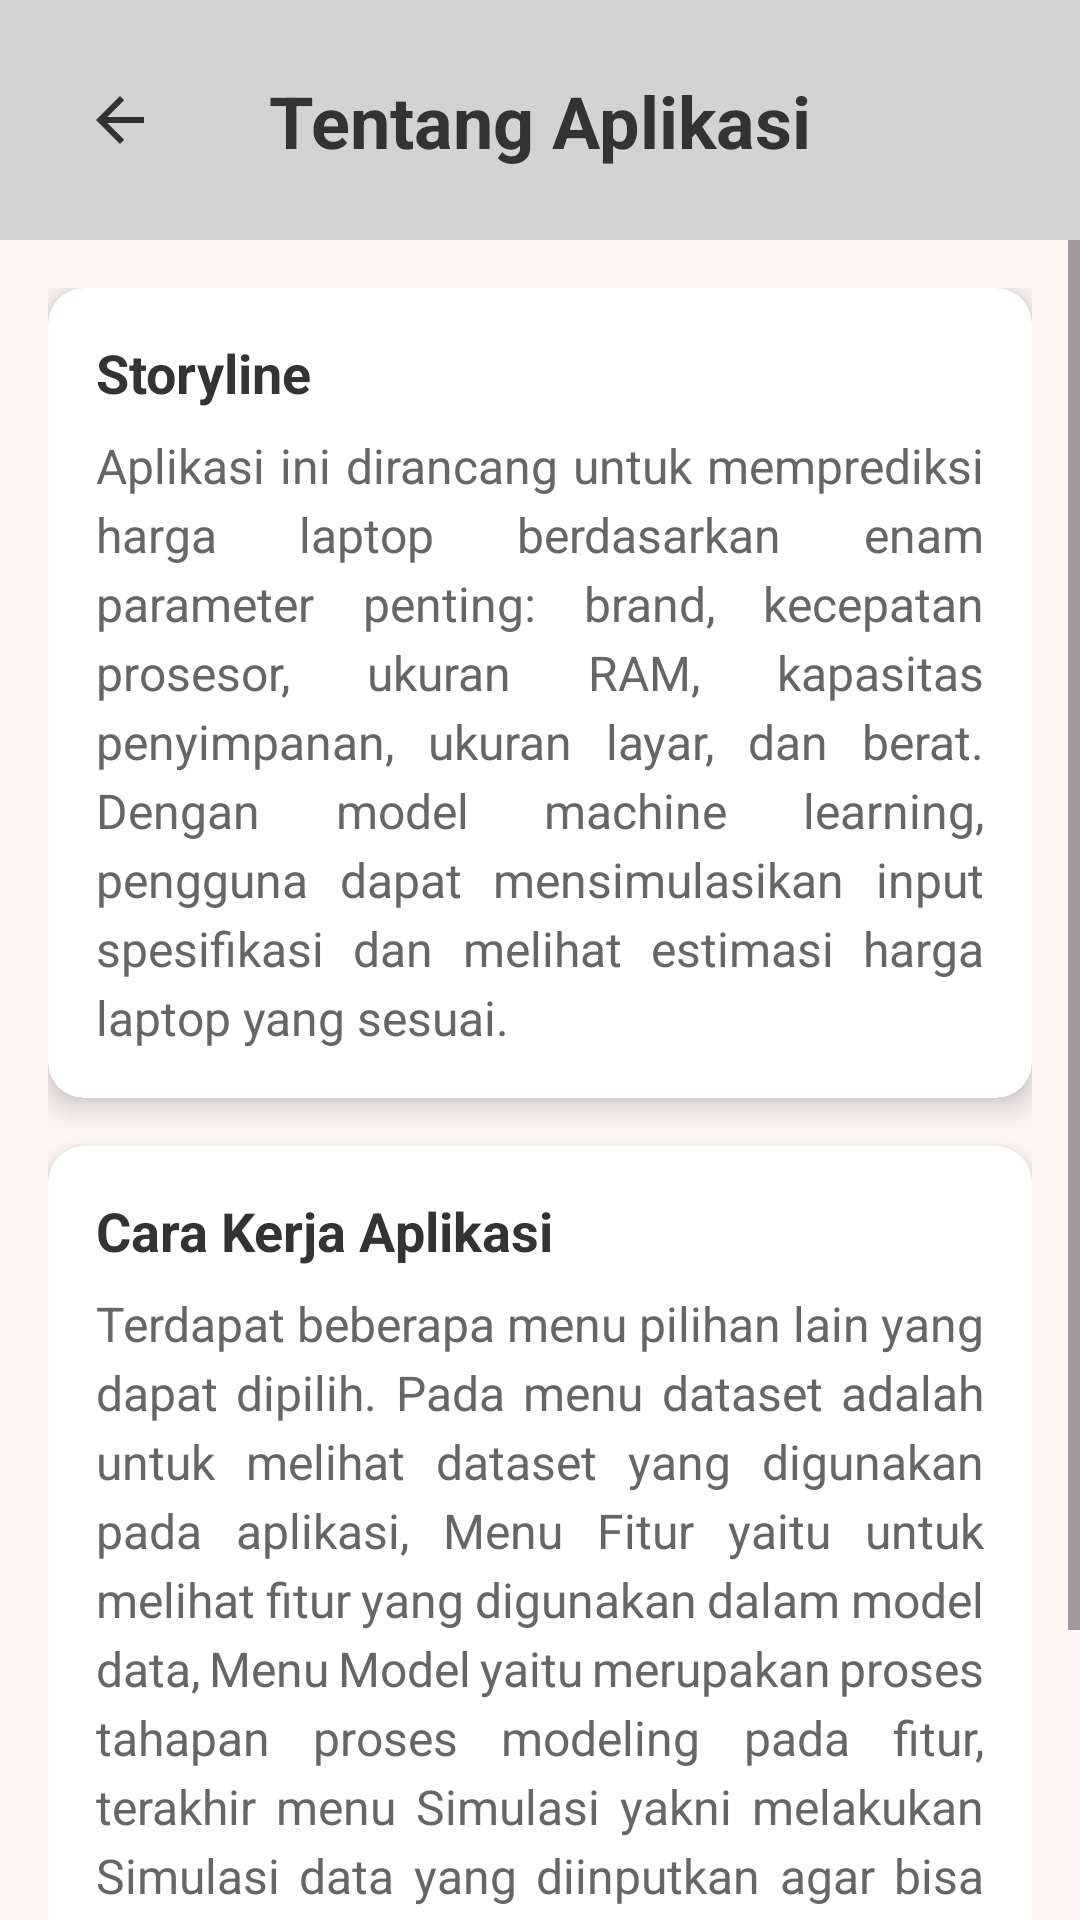

Write the Android layout XML for this screen, with the resource values it uses.
<!-- AndroidManifest.xml: application theme Theme.UAS_LAPTOP_PRICE_PREDICTION_221351134 -->
<!-- res/layout/activity_tentang.xml -->
<?xml version="1.0" encoding="utf-8"?>
<androidx.constraintlayout.widget.ConstraintLayout
    xmlns:android="http://schemas.android.com/apk/res/android"
    xmlns:app="http://schemas.android.com/apk/res-auto"
    xmlns:tools="http://schemas.android.com/tools"
    android:id="@+id/main"
    android:layout_width="match_parent"
    android:layout_height="match_parent"
    android:background="#FFF6F6"
    tools:context=".TentangActivity">

    <View
        android:id="@+id/header_background"
        android:layout_width="match_parent"
        android:layout_height="80dp"
        android:background="#d3d3d3"
        app:layout_constraintTop_toTopOf="parent"
        app:layout_constraintStart_toStartOf="parent"
        app:layout_constraintEnd_toEndOf="parent"/>

    <ImageButton
        android:id="@+id/btnBack"
        android:layout_width="48dp"
        android:layout_height="48dp"
        android:src="?attr/homeAsUpIndicator"
        android:background="?attr/selectableItemBackgroundBorderless"
        android:contentDescription="Kembali"
        app:tint="#333333"
        app:layout_constraintStart_toStartOf="parent"
        app:layout_constraintTop_toTopOf="parent"
        android:layout_marginStart="16dp"
        android:layout_marginTop="16dp"/>

    <TextView
        android:id="@+id/tvAboutAppTitle"
        android:layout_width="wrap_content"
        android:layout_height="wrap_content"
        android:text="Tentang Aplikasi"
        android:textSize="24sp"
        android:textStyle="bold"
        android:textColor="#333"
        app:layout_constraintTop_toTopOf="@id/btnBack"
        app:layout_constraintBottom_toBottomOf="@id/btnBack"
        app:layout_constraintStart_toStartOf="parent"
        app:layout_constraintEnd_toEndOf="parent" />

    <ScrollView
        android:layout_width="match_parent"
        android:layout_height="0dp"
        app:layout_constraintTop_toBottomOf="@id/header_background"
        app:layout_constraintBottom_toBottomOf="parent"
        app:layout_constraintStart_toStartOf="parent"
        app:layout_constraintEnd_toEndOf="parent">

        <LinearLayout
            android:layout_width="match_parent"
            android:layout_height="wrap_content"
            android:orientation="vertical"
            android:padding="16dp">

            
            <androidx.cardview.widget.CardView
                android:layout_width="match_parent"
                android:layout_height="wrap_content"
                app:cardCornerRadius="12dp"
                app:cardElevation="6dp"
                android:layout_marginBottom="16dp">

                <LinearLayout
                    android:layout_width="match_parent"
                    android:layout_height="wrap_content"
                    android:orientation="vertical"
                    android:padding="16dp">

                    <TextView
                        android:layout_width="match_parent"
                        android:layout_height="wrap_content"
                        android:text="Storyline"
                        android:textSize="18sp"
                        android:textStyle="bold"
                        android:textColor="#333"
                        android:layout_marginBottom="8dp"/>

                    <TextView
                        android:id="@+id/tvAboutAppDescription"
                        android:layout_width="match_parent"
                        android:layout_height="wrap_content"
                        android:justificationMode="inter_word"
                        android:text="Aplikasi ini dirancang untuk memprediksi harga laptop berdasarkan enam parameter penting: brand, kecepatan prosesor, ukuran RAM, kapasitas penyimpanan, ukuran layar, dan berat. Dengan model machine learning, pengguna dapat mensimulasikan input spesifikasi dan melihat estimasi harga laptop yang sesuai."
                        android:textSize="16sp"
                        android:textColor="#666"
                        android:lineSpacingExtra="4dp"/>
                </LinearLayout>
            </androidx.cardview.widget.CardView>

            
            <androidx.cardview.widget.CardView
                android:layout_width="match_parent"
                android:layout_height="wrap_content"
                app:cardCornerRadius="12dp"
                app:cardElevation="6dp"
                android:layout_marginBottom="24dp">

                <LinearLayout
                    android:layout_width="match_parent"
                    android:layout_height="wrap_content"
                    android:orientation="vertical"
                    android:padding="16dp">

                    <TextView
                        android:layout_width="match_parent"
                        android:layout_height="wrap_content"
                        android:text="Cara Kerja Aplikasi"
                        android:textSize="18sp"
                        android:textStyle="bold"
                        android:textColor="#333"
                        android:layout_marginBottom="8dp"/>

                    <TextView
                        android:id="@+id/tvAboutWorkDescription"
                        android:layout_width="match_parent"
                        android:layout_height="wrap_content"
                        android:text="Terdapat beberapa menu pilihan lain yang dapat dipilih. Pada menu dataset adalah untuk melihat dataset yang digunakan pada aplikasi, Menu Fitur yaitu untuk melihat fitur yang digunakan dalam model data, Menu Model yaitu merupakan proses tahapan proses modeling pada fitur, terakhir menu Simulasi yakni melakukan Simulasi data yang diinputkan agar bisa melihat prediksi harga laptop berdasarkan fitur yang diinputkan."
                        android:textSize="16sp"
                        android:justificationMode="inter_word"
                        android:textColor="#666"
                        android:lineSpacingExtra="4dp"/>
                </LinearLayout>
            </androidx.cardview.widget.CardView>

            
            <TextView
                android:layout_width="wrap_content"
                android:layout_height="wrap_content"
                android:text="Made by Rizky Syahrul Maulid"
                android:textSize="14sp"
                android:textColor="#888"
                android:layout_gravity="center_horizontal"/>

        </LinearLayout>
    </ScrollView>
</androidx.constraintlayout.widget.ConstraintLayout>
<!-- resources referenced by this layout -->
<resources>
  <style name="Theme.UAS_LAPTOP_PRICE_PREDICTION_221351134" parent="Base.Theme.UAS_LAPTOP_PRICE_PREDICTION_221351134">
          <item name="android:windowIsTranslucent">true</item>
      </style>
  <style name="Base.Theme.UAS_LAPTOP_PRICE_PREDICTION_221351134" parent="Theme.Material3.DayNight.NoActionBar">
          
          
      </style>
</resources>
